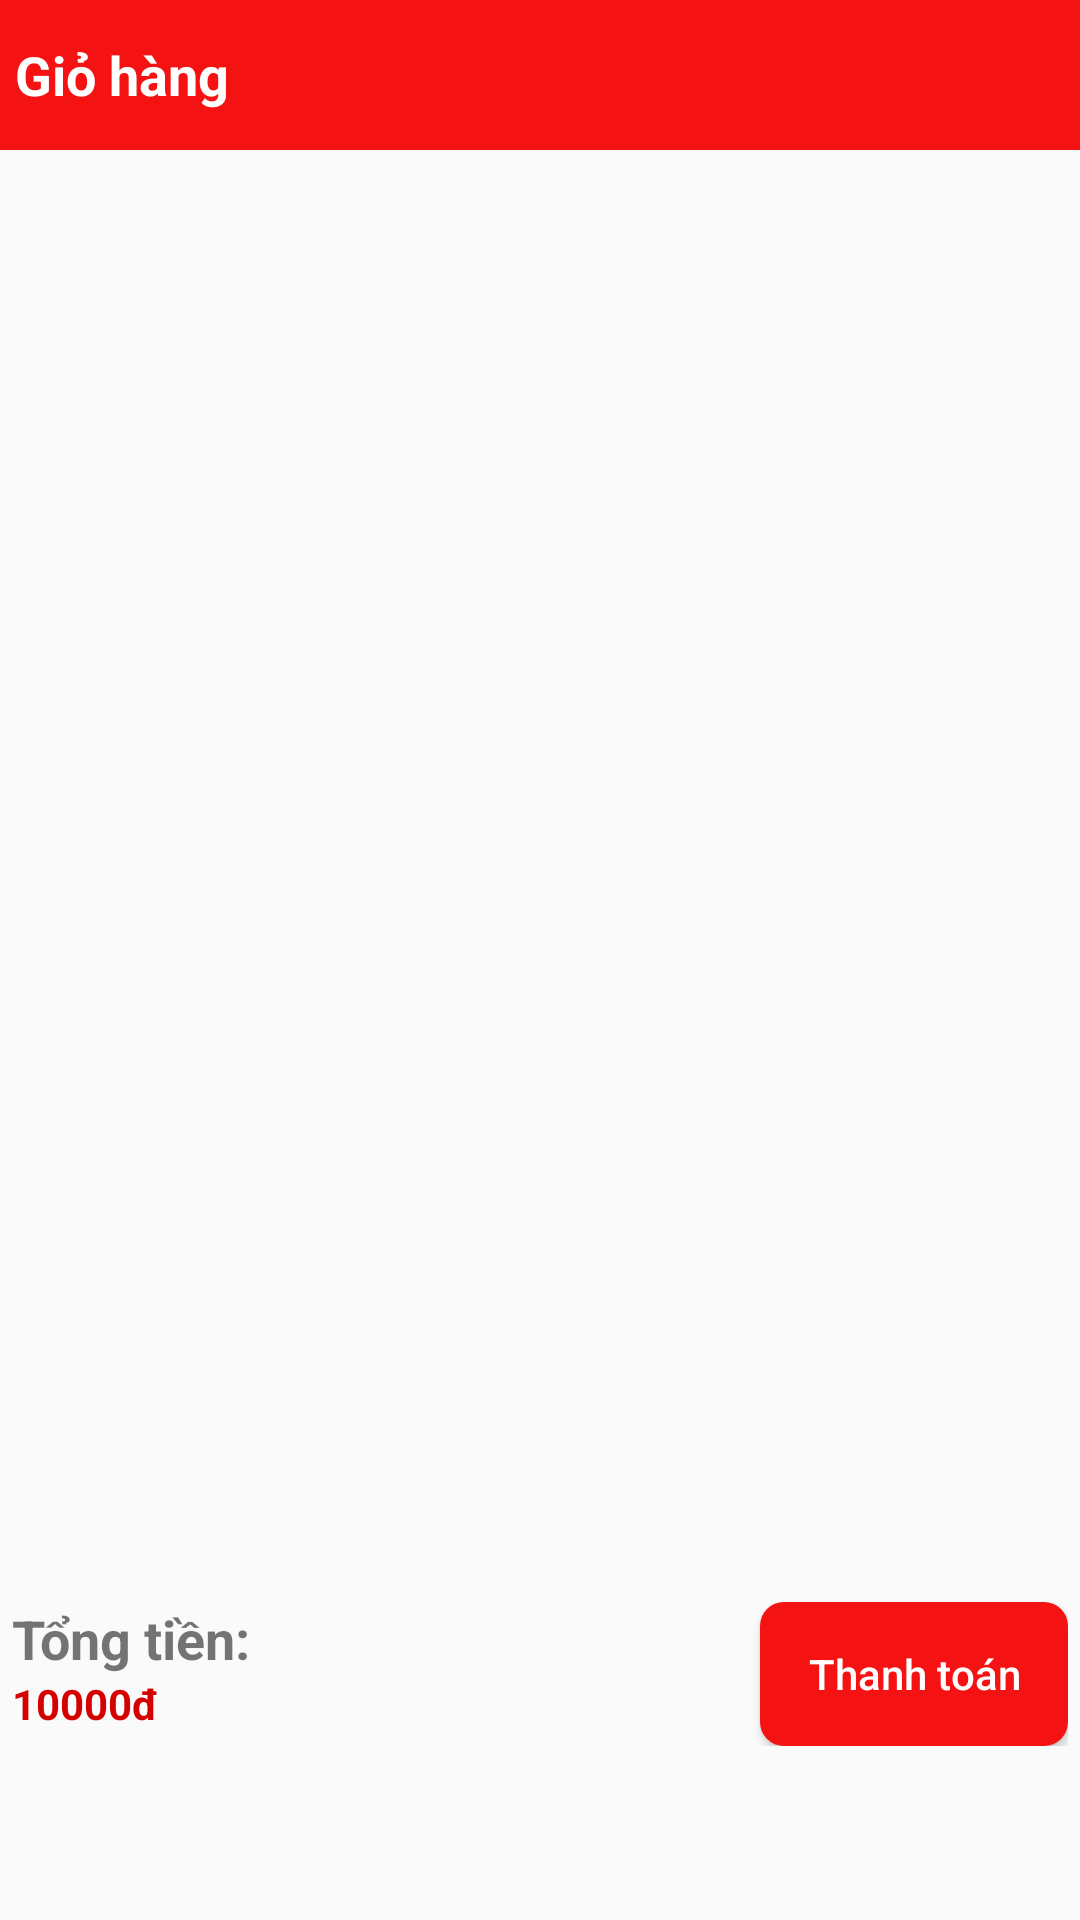

Reconstruct the res/layout file that produces this screen, plus the resources it refers to.
<!-- AndroidManifest.xml: application theme Theme.Myapptrenlop -->
<!-- res/layout/fragment_cart.xml -->
<?xml version="1.0" encoding="utf-8"?>
<LinearLayout xmlns:android="http://schemas.android.com/apk/res/android"
    xmlns:app="http://schemas.android.com/apk/res-auto"
    xmlns:tools="http://schemas.android.com/tools"
    android:layout_width="match_parent"
    android:layout_height="match_parent"
    android:orientation="vertical">

    <LinearLayout
        android:id="@+id/layout_add"
        android:layout_width="match_parent"
        android:layout_height="50dp"
        android:background="@color/color_button"
        android:gravity="center_vertical"
        app:layout_constraintStart_toStartOf="parent"
        app:layout_constraintTop_toTopOf="parent">
        <TextView
            android:layout_width="wrap_content"
            android:layout_height="wrap_content"
            android:layout_marginStart="5dp"
            android:text="Giỏ hàng"
            android:textColor="@color/colorWhite"
            android:textSize="@dimen/text_lg"
            android:textStyle="bold" />
    </LinearLayout>


    <LinearLayout
        android:layout_width="match_parent"
        android:layout_height="match_parent"
        android:layout_weight="1"
        android:orientation="vertical"
        android:paddingLeft="4dp"
        android:paddingRight="4dp">

        <LinearLayout
            android:layout_width="match_parent"
            android:layout_height="wrap_content"
            android:layout_weight="1"
            android:orientation="vertical">

            <androidx.recyclerview.widget.RecyclerView
                android:id="@+id/recycleViewListCategory"
                android:layout_width="match_parent"
                android:layout_height="match_parent"
                android:padding="8dp" />
        </LinearLayout>

        <LinearLayout
            android:layout_width="match_parent"
            android:layout_height="wrap_content"
            android:orientation="horizontal"
            android:paddingTop="8dp"
            android:paddingBottom="8dp">

            <LinearLayout
                android:layout_width="wrap_content"
                android:layout_height="match_parent"
                android:layout_weight="1"
                android:orientation="vertical">

                <TextView
                    android:id="@+id/textView5"
                    android:layout_width="match_parent"
                    android:layout_height="wrap_content"
                    android:text="Tổng tiền:"
                    android:textSize="18dp"
                    android:textStyle="bold" />

                <TextView
                    android:id="@+id/txtSumTotal"
                    android:layout_width="match_parent"
                    android:layout_height="wrap_content"
                    android:text="10000đ"
                    android:textColor="@color/colorRed"
                    android:textStyle="bold" />
            </LinearLayout>

            <Button
                android:id="@+id/btnThanhToan"
                android:layout_width="wrap_content"
                android:layout_height="wrap_content"
                android:layout_weight="0"
                android:background="@drawable/bg_button"
                android:paddingLeft="16dp"
                android:paddingRight="16dp"
                android:text="Thanh toán"
                android:textAllCaps="false"
                android:textColor="@color/white" />

        </LinearLayout>

    </LinearLayout>


    <LinearLayout
        android:layout_width="match_parent"
        android:layout_height="50dp"
        android:orientation="horizontal"
        android:paddingTop="8dp"
        android:paddingBottom="8dp">
    </LinearLayout>

</LinearLayout>
<!-- resources referenced by this layout -->
<resources>
  <color name="colorRed">#D50000</color>
  <color name="colorWhite">#FFFFFF</color>
  <color name="color_button">#F51212</color>
  <color name="white">#FFFFFFFF</color>
  <dimen name="text_lg">18dp</dimen>
  <!-- drawable bg_button (drawable) -->
  <?xml version="1.0" encoding="utf-8"?>
  <shape xmlns:android="http://schemas.android.com/apk/res/android"
      android:shape="rectangle">
      <solid android:color="@color/color_button"></solid>
      <corners android:radius="8dp"></corners>
  </shape>
  <style name="Theme.Myapptrenlop" parent="Theme.AppCompat.Light.NoActionBar">
          
          <item name="colorPrimary">@color/purple_500</item>
          <item name="colorPrimaryVariant">@color/purple_700</item>
          <item name="colorOnPrimary">@color/white</item>
          
          <item name="colorSecondary">@color/teal_200</item>
          <item name="colorSecondaryVariant">@color/teal_700</item>
          <item name="colorOnSecondary">@color/black</item>
          
          <item name="android:statusBarColor">?attr/colorPrimaryVariant</item>
          <item name="android:popupMenuStyle">@color/colorRed</item>
          
      </style>
  <color name="purple_500">#FF6200EE</color>
  <color name="purple_700">#FF3700B3</color>
  <color name="teal_200">#FF03DAC5</color>
  <color name="teal_700">#FF018786</color>
  <color name="black">#000000</color>
</resources>
